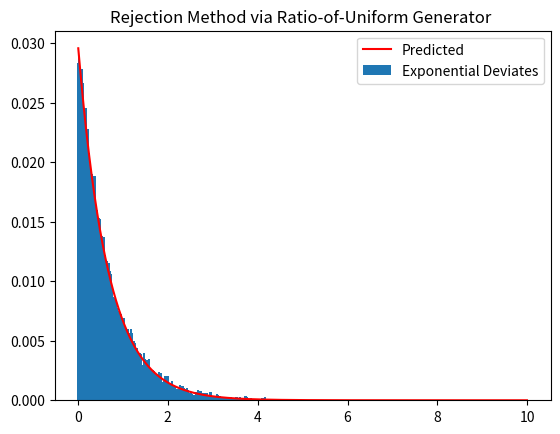

Write Python code to recreate this figure.
import numpy as np
import matplotlib.pyplot as plt

n=100000
u=np.random.rand(n)
v=(np.random.rand(n)*2-1)*0.86

r=v/u

alpha = 1.5

accept=u<np.sqrt(np.exp(-alpha*r))
t=r[accept]

bins=np.linspace(0,10,501)
cents=0.5*(bins[1:]+bins[:-1])

myexp = np.exp(-alpha*cents)

aa,bb=np.histogram(t,bins)
b = 0.5*(bb[1:] + bb[:-1])
aa = aa/aa.sum()
exp = myexp/myexp.sum()
plt.bar(b, aa, 0.05, label = 'Exponential Deviates')
plt.plot(cents, exp, 'r', label = 'Predicted')
plt.title('Rejection Method via Ratio-of-Uniform Generator ')
plt.legend()
plt.savefig('Reject_ru.png',dpi = 300, bbox_inches = 'tight')
plt.show()

eff_ru = len(t)/len(r)
print(f'The efficiency of Ratio-of-Uniform Generator is {eff_ru}')